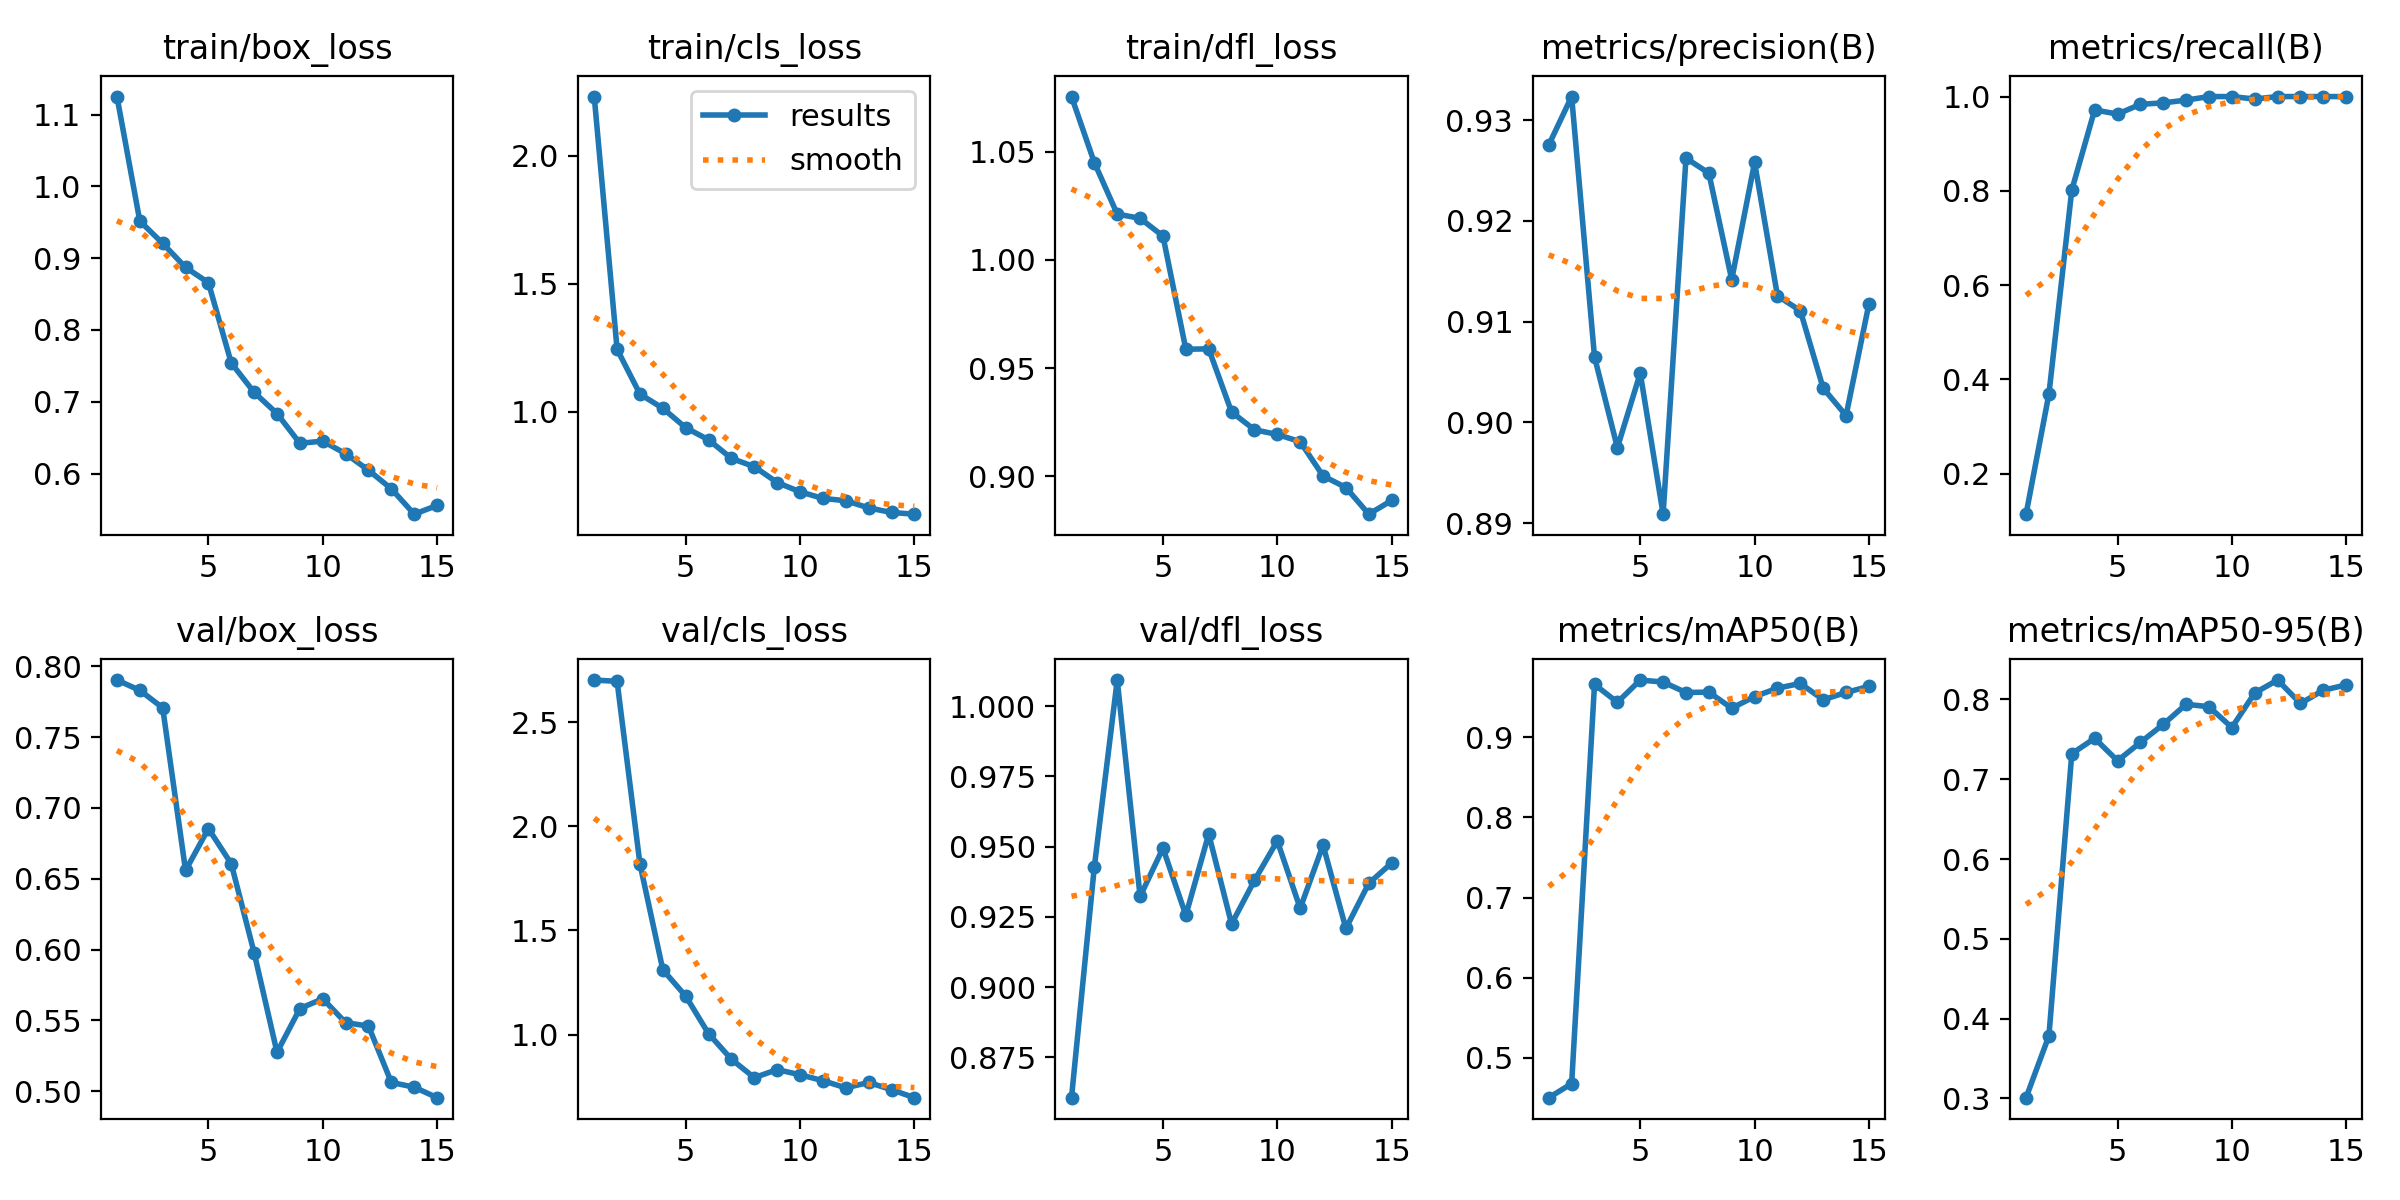

The data file committed next to this chart (first rows):
epoch, time, train/box_loss, train/cls_loss, train/dfl_loss, metrics/precision(B), metrics/recall(B), metrics/mAP50(B), metrics/mAP50-95(B), val/box_loss, val/cls_loss, val/dfl_loss, lr/pg0, lr/pg1, lr/pg2
1, 66.76, 1.125, 2.232, 1.075, 0.9275, 0.1137, 0.4503, 0.301, 0.7903, 2.703, 0.8606, 0.0004334, 0.0004334, 0.0004334
2, 138.6, 0.9516, 1.245, 1.045, 0.9323, 0.3687, 0.4678, 0.3785, 0.7831, 2.696, 0.9429, 0.0008252, 0.0008252, 0.0008252
3, 210.2, 0.9206, 1.07, 1.021, 0.9065, 0.8016, 0.9661, 0.732, 0.7708, 1.819, 1.009, 0.001158, 0.001158, 0.001158
4, 280.6, 0.8871, 1.014, 1.019, 0.8975, 0.9717, 0.9437, 0.7513, 0.6558, 1.311, 0.9323, 0.001337, 0.001337, 0.001337
5, 370.6, 0.8658, 0.9384, 1.011, 0.9049, 0.9628, 0.9715, 0.7232, 0.6854, 1.185, 0.9494, 0.001227, 0.001227, 0.001227
6, 439.3, 0.7539, 0.8913, 0.9588, 0.8909, 0.9835, 0.969, 0.7461, 0.6605, 1.004, 0.9255, 0.001117, 0.001117, 0.001117
7, 505.7, 0.713, 0.8185, 0.9589, 0.9262, 0.9866, 0.9559, 0.7688, 0.5977, 0.8814, 0.9545, 0.001007, 0.001007, 0.001007
8, 573.5, 0.6835, 0.7862, 0.9298, 0.9247, 0.9925, 0.9564, 0.794, 0.5273, 0.7931, 0.9225, 0.0008968, 0.0008968, 0.0008968
9, 641.6, 0.6421, 0.7243, 0.9216, 0.9142, 1, 0.9363, 0.7909, 0.5583, 0.8319, 0.9379, 0.0007868, 0.0007868, 0.0007868
10, 708.9, 0.6452, 0.6881, 0.9194, 0.9258, 1, 0.9509, 0.7648, 0.5652, 0.807, 0.952, 0.0006768, 0.0006768, 0.0006768
11, 782, 0.6276, 0.6622, 0.9161, 0.9126, 0.9947, 0.9613, 0.8082, 0.5483, 0.7787, 0.928, 0.0005668, 0.0005668, 0.0005668
12, 893.6, 0.6046, 0.6532, 0.9002, 0.9111, 1, 0.9673, 0.8243, 0.5459, 0.7441, 0.9505, 0.0004568, 0.0004568, 0.0004568
13, 1013, 0.5787, 0.6252, 0.8949, 0.9034, 1, 0.9469, 0.795, 0.5061, 0.77, 0.9209, 0.0003467, 0.0003467, 0.0003467
14, 1117, 0.5434, 0.6073, 0.8826, 0.9007, 1, 0.956, 0.8116, 0.5027, 0.7354, 0.9369, 0.0002367, 0.0002367, 0.0002367
15, 1187, 0.5556, 0.6007, 0.8889, 0.9117, 1, 0.9636, 0.8182, 0.4953, 0.697, 0.9442, 0.0001267, 0.0001267, 0.0001267
